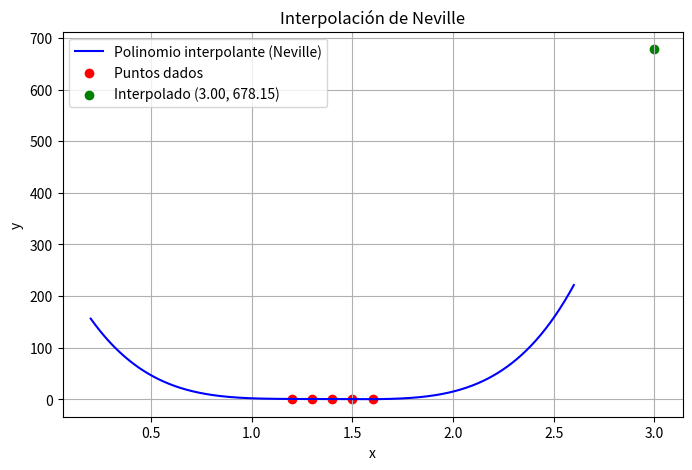

This chart was generated by the following Python code:
import numpy as np
import pandas as pd
import matplotlib.pyplot as plt

def neville(x, y, valor):
    n = len(x)
    P = np.zeros((n, n))
    P[:, 0] = y  # Primera columna con f(x_i)

    # Construcción del esquema de Neville
    for j in range(1, n):
        for i in range(n - j):
            P[i][j] = ((valor - x[i + j]) * P[i][j - 1] + (x[i] - valor) * P[i + 1][j - 1]) / (x[i] - x[i + j])

    return P[0, n - 1], P

# Para graficar el polinomio, usaremos interpolación en muchos puntos
def neville_polynomial(x_data, y_data, x_eval):
    return [neville(x_data, y_data, xi)[0] for xi in x_eval]

# Datos de ejemplo
x = np.array([1.2, 1.3, 1.4, 1.5, 1.6])
y = np.array([0.7651977, 0.6200860, 0.4554022, 0.2818186, 0.3303623])
valor_a_interpolar = 3

# Interpolación
resultado, tabla_neville = neville(x, y, valor_a_interpolar)

# Mostrar tabla como DataFrame
columnas = [f'P_{i}' for i in range(len(x))]
tabla_df = pd.DataFrame(tabla_neville, columns=columnas)
print("Tabla del esquema de Neville:")
print(tabla_df)
print(f"\nEl valor interpolado en x = {valor_a_interpolar} es: {resultado:.4f}")

# Gráfica
x_graf = np.linspace(min(x) - 1, max(x) + 1, 500)
y_graf = neville_polynomial(x, y, x_graf)

plt.figure(figsize=(8, 5))
plt.plot(x_graf, y_graf, label="Polinomio interpolante (Neville)", color='blue')
plt.scatter(x, y, color='red', label="Puntos dados")
plt.scatter(valor_a_interpolar, resultado, color='green', label=f"Interpolado ({valor_a_interpolar:.2f}, {resultado:.2f})")
plt.title("Interpolación de Neville")
plt.xlabel("x")
plt.ylabel("y")
plt.legend()
plt.grid(True)
plt.show()